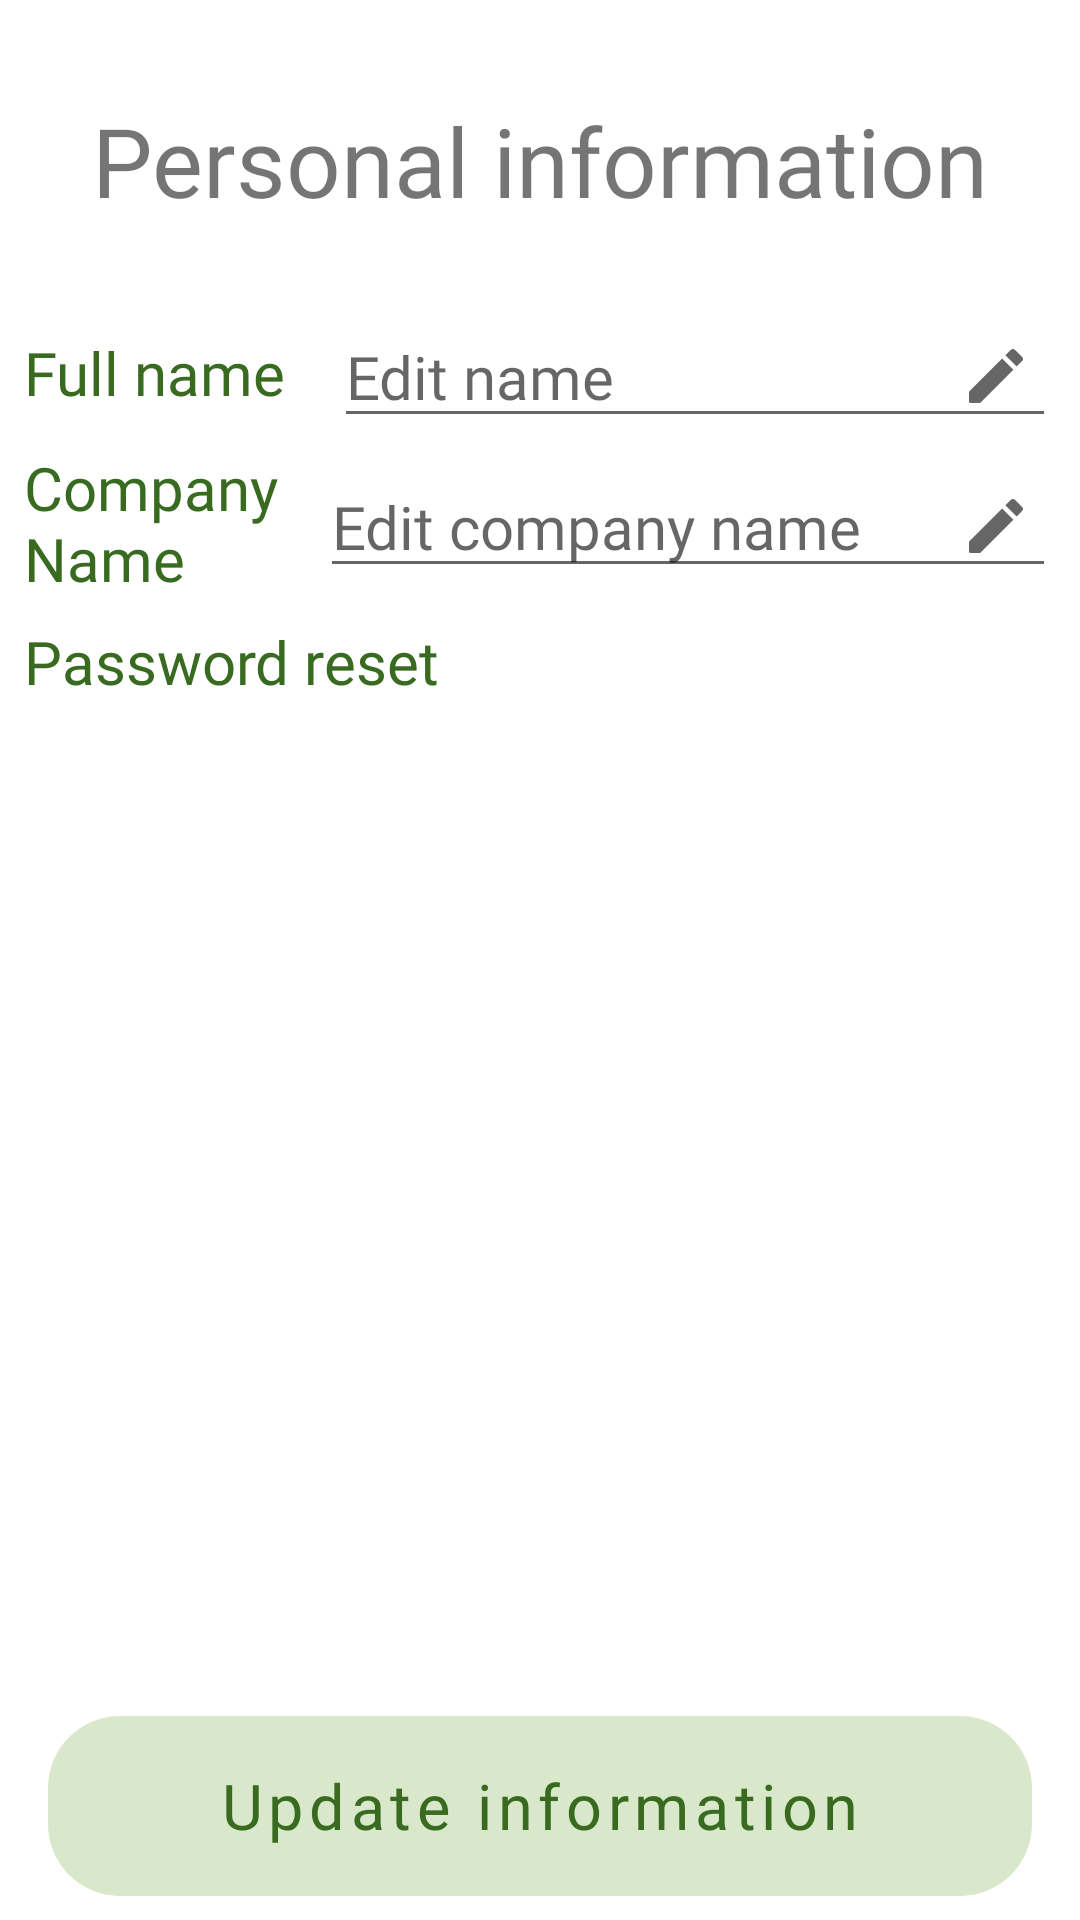

This screen was rendered from an Android layout file. Write that file and the resources it references.
<!-- AndroidManifest.xml: application theme Theme.Eximeeting -->
<!-- res/layout/fragment_personal_info.xml -->
<?xml version="1.0" encoding="utf-8"?>
<androidx.constraintlayout.widget.ConstraintLayout
    xmlns:android="http://schemas.android.com/apk/res/android"
    xmlns:app="http://schemas.android.com/apk/res-auto"
    xmlns:tools="http://schemas.android.com/tools"
    android:id="@+id/settings_fragment"
    android:layout_width="match_parent"
    android:layout_height="match_parent"
    android:gravity="center"
    android:padding="8dp"
    android:layout_marginBottom="?attr/actionBarSize"
    tools:context=".settings_fragments.PersonalInfoFragment">

    <TextView
        android:id="@+id/personal_info_text_view"
        android:layout_width="match_parent"
        android:layout_height="wrap_content"
        android:fontFamily="@font/roboto_regular"
        android:gravity="center"
        android:text="@string/personal_information_string"
        android:textSize="32sp"
        android:paddingTop="24dp"
        android:paddingBottom="24dp"
        app:layout_constraintEnd_toEndOf="parent"
        app:layout_constraintStart_toStartOf="parent"
        app:layout_constraintTop_toTopOf="parent" />

    <androidx.constraintlayout.widget.ConstraintLayout
        android:id="@+id/full_name_group"
        android:layout_width="match_parent"
        android:layout_height="50dp"
        app:layout_constraintEnd_toEndOf="parent"
        app:layout_constraintStart_toStartOf="parent"
        app:layout_constraintTop_toBottomOf="@+id/personal_info_text_view">

        <TextView
            android:id="@+id/full_name_text_view"
            android:layout_width="wrap_content"
            android:layout_height="wrap_content"
            android:fontFamily="@font/roboto_regular"
            android:paddingEnd="16dp"
            android:text="@string/full_name_string"
            android:textColor="#386a20"
            android:textSize="20sp"
            app:layout_constraintBottom_toBottomOf="parent"
            app:layout_constraintHorizontal_chainStyle="spread"
            app:layout_constraintLeft_toLeftOf="parent"
            app:layout_constraintRight_toLeftOf="@+id/full_name_edit_text"
            app:layout_constraintTop_toTopOf="parent"
            tools:ignore="RtlSymmetry" />

        <EditText
            android:id="@+id/full_name_edit_text"
            android:layout_width="0dp"
            android:layout_height="wrap_content"
            android:fontFamily="@font/roboto_regular"
            android:hint="@string/edit_name_string"
            android:paddingEnd="8dp"
            android:textColor="#386a20"
            android:textSize="20sp"
            android:inputType="text"
            app:placeholderTextColor="@color/enabled_button"
            app:drawableEndCompat="@drawable/edit_icon"
            app:layout_constraintBottom_toBottomOf="parent"
            app:layout_constraintLeft_toRightOf="@+id/full_name_text_view"
            app:layout_constraintRight_toRightOf="parent"
            app:layout_constraintTop_toTopOf="parent"
            tools:ignore="RtlSymmetry" />

    </androidx.constraintlayout.widget.ConstraintLayout>

    <androidx.constraintlayout.widget.ConstraintLayout
        android:id="@+id/company_name_group"
        android:layout_width="match_parent"
        android:layout_height="50dp"
        app:layout_constraintEnd_toEndOf="parent"
        app:layout_constraintStart_toStartOf="parent"
        app:layout_constraintTop_toBottomOf="@+id/full_name_group">

        <TextView
            android:id="@+id/company_name_text_view"
            android:layout_width="wrap_content"
            android:layout_height="wrap_content"
            android:fontFamily="@font/roboto_regular"
            android:paddingEnd="14dp"
            app:placeholderTextColor="@color/enabled_button"
            android:text="@string/company_new_name_string"
            android:textColor="#386a20"
            android:textSize="20sp"
            app:layout_constraintBottom_toBottomOf="parent"
            app:layout_constraintHorizontal_chainStyle="spread"
            app:layout_constraintLeft_toLeftOf="parent"
            app:layout_constraintRight_toLeftOf="@+id/company_name_edit_text"
            app:layout_constraintTop_toTopOf="parent"
            tools:ignore="RtlSymmetry" />

        <EditText
            android:id="@+id/company_name_edit_text"
            android:layout_width="0dp"
            android:layout_height="wrap_content"
            android:fontFamily="@font/roboto_regular"
            android:hint="@string/edit_company_string"
            android:paddingEnd="8dp"
            android:textColor="#386a20"
            android:textSize="20sp"
            android:inputType="text"
            app:drawableEndCompat="@drawable/edit_icon"
            app:layout_constraintBottom_toBottomOf="parent"
            app:layout_constraintLeft_toRightOf="@+id/company_name_text_view"
            app:layout_constraintRight_toRightOf="parent"
            app:layout_constraintTop_toTopOf="parent"
            tools:ignore="RtlSymmetry" />

    </androidx.constraintlayout.widget.ConstraintLayout>

    <androidx.constraintlayout.widget.ConstraintLayout
        android:id="@+id/password_reset_group"
        android:layout_width="match_parent"
        android:layout_height="wrap_content"
        app:layout_constraintEnd_toEndOf="parent"
        app:layout_constraintStart_toStartOf="parent"
        app:layout_constraintTop_toBottomOf="@+id/company_name_group">

        <TextView
            android:id="@+id/password_reset_text_view"
            android:layout_width="wrap_content"
            android:layout_height="wrap_content"
            android:fontFamily="@font/roboto_regular"
            android:paddingEnd="14dp"
            android:paddingTop="8dp"
            android:paddingBottom="8dp"
            android:text="@string/password_reset"
            android:textColor="#386a20"
            android:textSize="20sp"
            app:layout_constraintHorizontal_chainStyle="spread"
            app:layout_constraintLeft_toLeftOf="parent"
            app:layout_constraintTop_toTopOf="parent"
            app:placeholderTextColor="@color/enabled_button"
            tools:ignore="RtlSymmetry" />

        <androidx.constraintlayout.widget.ConstraintLayout
            android:id="@+id/old_password_group"
            android:layout_width="match_parent"
            android:layout_height="wrap_content"
            android:visibility="invisible"
            app:layout_constraintTop_toBottomOf="@+id/password_reset_text_view">

            <TextView
                android:id="@+id/old_password_text_view"
                android:layout_width="wrap_content"
                android:layout_height="wrap_content"
                android:fontFamily="@font/roboto_regular"
                android:paddingEnd="14dp"
                android:text="@string/old_npassword_string"
                android:textColor="#386a20"
                android:textSize="20sp"
                app:layout_constraintBottom_toBottomOf="parent"
                app:layout_constraintHorizontal_chainStyle="spread"
                app:layout_constraintLeft_toLeftOf="parent"
                app:layout_constraintRight_toLeftOf="@+id/old_password_edit_text"
                app:layout_constraintTop_toTopOf="parent"
                app:placeholderTextColor="@color/enabled_button"
                tools:ignore="RtlSymmetry" />

            <EditText
                android:id="@+id/old_password_edit_text"
                android:layout_width="0dp"
                android:layout_height="wrap_content"
                android:fontFamily="@font/roboto_regular"
                android:hint="@string/old_password_string"
                android:inputType="text"
                android:paddingEnd="8dp"
                android:textColor="#386a20"
                android:textSize="20sp"
                app:drawableEndCompat="@drawable/edit_icon"
                app:layout_constraintBottom_toBottomOf="parent"
                app:layout_constraintLeft_toRightOf="@+id/old_password_text_view"
                app:layout_constraintRight_toRightOf="parent"
                app:layout_constraintTop_toTopOf="parent"
                tools:ignore="RtlSymmetry" />

        </androidx.constraintlayout.widget.ConstraintLayout>

        <androidx.constraintlayout.widget.ConstraintLayout
            android:id="@+id/new_password_group"
            android:layout_width="match_parent"
            android:layout_height="wrap_content"
            android:visibility="invisible"
            app:layout_constraintTop_toBottomOf="@+id/old_password_group">

            <TextView
                android:id="@+id/new_password_text_view"
                android:layout_width="wrap_content"
                android:layout_height="wrap_content"
                android:fontFamily="@font/roboto_regular"
                android:paddingEnd="14dp"
                android:text="@string/new_npassword_string"
                android:textColor="#386a20"
                android:textSize="20sp"
                app:layout_constraintBottom_toBottomOf="parent"
                app:layout_constraintHorizontal_chainStyle="spread"
                app:layout_constraintLeft_toLeftOf="parent"
                app:layout_constraintRight_toLeftOf="@+id/new_password_edit_text"
                app:layout_constraintTop_toTopOf="parent"
                app:placeholderTextColor="@color/enabled_button"
                tools:ignore="RtlSymmetry" />

            <EditText
                android:id="@+id/new_password_edit_text"
                android:layout_width="0dp"
                android:layout_height="wrap_content"
                android:fontFamily="@font/roboto_regular"
                android:hint="@string/new_password_string"
                android:inputType="text"
                android:paddingEnd="8dp"
                android:textColor="#386a20"
                android:textSize="20sp"
                app:drawableEndCompat="@drawable/edit_icon"
                app:layout_constraintBottom_toBottomOf="parent"
                app:layout_constraintLeft_toRightOf="@+id/new_password_text_view"
                app:layout_constraintRight_toRightOf="parent"
                app:layout_constraintTop_toTopOf="parent"
                tools:ignore="RtlSymmetry,TextFields" />

        </androidx.constraintlayout.widget.ConstraintLayout>

    </androidx.constraintlayout.widget.ConstraintLayout>

    <com.google.android.material.button.MaterialButton
        android:background="@drawable/sign_out_button"
        android:id="@+id/update_information_button"
        android:layout_width="match_parent"
        android:layout_height="60dp"
        android:text="@string/update_information_string"
        android:textAllCaps="false"
        android:backgroundTint="@color/enabled_button"
        android:fontFamily="@font/roboto_regular"
        android:textSize="21sp"
        android:textColor="@color/enabled_button"
        android:layout_marginStart="8dp"
        android:layout_marginEnd="8dp"
        app:layout_constraintLeft_toLeftOf="parent"
        app:layout_constraintBottom_toBottomOf="parent"
        app:layout_constraintRight_toRightOf="parent"
        app:layout_constraintHorizontal_chainStyle="spread" />

</androidx.constraintlayout.widget.ConstraintLayout>
<!-- resources referenced by this layout -->
<resources>
  <color name="enabled_button">#386a20</color>
  <!-- drawable edit_icon (drawable) -->
  <?xml version="1.0" encoding="utf-8"?>
  <vector xmlns:android="http://schemas.android.com/apk/res/android"
      android:width="24dp"
      android:height="24dp"
      android:viewportWidth="24"
      android:viewportHeight="24"
      android:tint="?attr/colorControlNormal">
      <path
          android:fillColor="@android:color/white"
          android:pathData="M3,17.46v3.04c0,0.28 0.22,0.5 0.5,0.5h3.04c0.13,0 0.26,-0.05 0.35,-0.15L17.81,9.94l-3.75,-3.75L3.15,17.1c-0.1,0.1 -0.15,0.22 -0.15,0.36zM20.71,7.04c0.39,-0.39 0.39,-1.02 0,-1.41l-2.34,-2.34c-0.39,-0.39 -1.02,-0.39 -1.41,0l-1.83,1.83 3.75,3.75 1.83,-1.83z"/>
  </vector>
  <!-- drawable sign_out_button (drawable) -->
  <?xml version="1.0" encoding="utf-8"?>
  <shape xmlns:android="http://schemas.android.com/apk/res/android" android:shape="rectangle">
      <corners android:topRightRadius="24dp" android:topLeftRadius="24dp"
          android:bottomLeftRadius="24dp" android:bottomRightRadius="24dp" />
  </shape>
  <string name="company_new_name_string">Company\nName</string>
  <string name="edit_company_string">Edit company name</string>
  <string name="edit_name_string">Edit name</string>
  <string name="full_name_string">Full name</string>
  <string name="new_npassword_string">New\nPassword</string>
  <string name="new_password_string">New password</string>
  <string name="old_npassword_string">Old\nPassword</string>
  <string name="old_password_string">Old password</string>
  <string name="password_reset">Password reset</string>
  <string name="personal_information_string">Personal information</string>
  <string name="update_information_string">Update information</string>
  <style name="Theme.Eximeeting" parent="Theme.MaterialComponents.Light.NoActionBar">
          
          <item name="colorPrimary">@color/personal_light_green</item>
          <item name="colorPrimaryVariant">@color/personal_light_green</item>
          <item name="colorOnPrimary">@color/black</item>
          
          <item name="colorSecondary">@color/teal_200</item>
          <item name="colorSecondaryVariant">@color/teal_700</item>
          <item name="colorOnSecondary">@color/black</item>
          
          <item name="android:statusBarColor">@color/white</item>
          <item name="android:windowLightStatusBar">true</item>
          
      </style>
  <color name="personal_light_green">#D9E7CB</color>
  <color name="black">#FF000000</color>
  <color name="teal_200">#FF03DAC5</color>
  <color name="teal_700">#FF018786</color>
  <color name="white">@color/personal_green_background</color>
  <color name="personal_green_background">#F0FAF0</color>
</resources>
